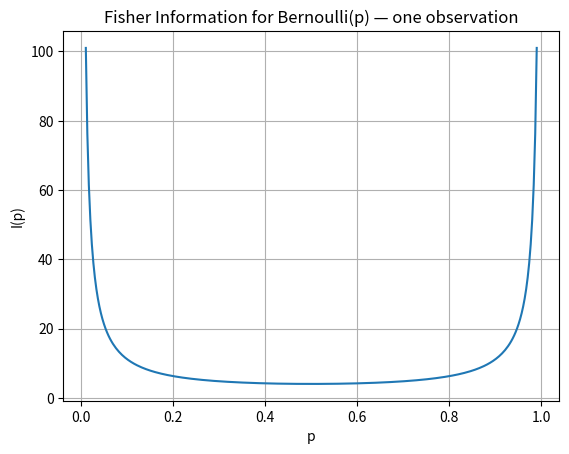
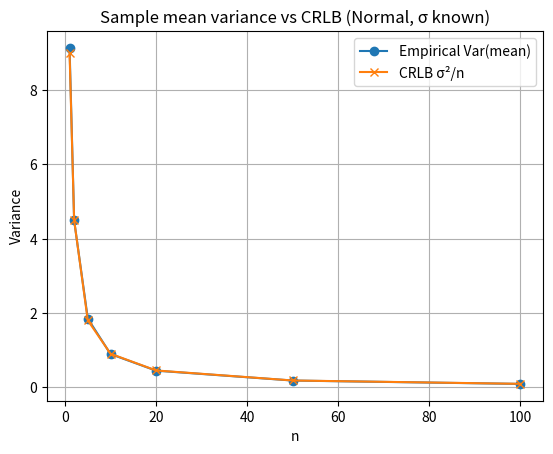

The script that saved these images, in order:

import numpy as np
import matplotlib.pyplot as plt

p = np.linspace(0.01, 0.99, 300)
I = 1.0/(p*(1-p))

plt.figure()
plt.plot(p, I)
plt.xlabel("p")
plt.ylabel("I(p)")
plt.title("Fisher Information for Bernoulli(p) — one observation")
plt.grid(True)
plt.show()



# Small numerical sanity check: as n grows, variance of the MLE ~ sigma^2/n
rng = np.random.default_rng(42)
mu_true = 2.0
sigma = 3.0
trials = 3000  # reduced a bit to keep execution snappy

def simulate_var(n):
    means = []
    for _ in range(trials):
        x = rng.normal(mu_true, sigma, size=n)
        means.append(np.mean(x))
    return np.var(means, ddof=1)

ns = np.array([1, 2, 5, 10, 20, 50, 100])
emp_var = np.array([simulate_var(int(n)) for n in ns])
theory = (sigma**2)/ns

import matplotlib.pyplot as plt
plt.figure()
plt.plot(ns, emp_var, marker="o", label="Empirical Var(mean)")
plt.plot(ns, theory, marker="x", label="CRLB σ²/n")
plt.xlabel("n")
plt.ylabel("Variance")
plt.title("Sample mean variance vs CRLB (Normal, σ known)")
plt.legend()
plt.grid(True)
plt.show()



import numpy as np

def bernoulli_score(x, p):
    return x/p - (1-x)/(1-p)

def fisher_mc_bernoulli(p, M=150000, rng=None):
    if rng is None:
        rng = np.random.default_rng()
    xs = rng.binomial(1, p, size=M)
    s = bernoulli_score(xs, p)
    return np.mean(s**2)

for p in [0.2, 0.5, 0.8]:
    est = fisher_mc_bernoulli(p, M=150000, rng=np.random.default_rng(0))
    exact = 1/(p*(1-p))
    print(f"p={p:.1f}  MC≈{est:.5f}  exact={exact:.5f}")



import numpy as np

def loglik_bernoulli(p, x):
    p = np.clip(p, 1e-12, 1-1e-12)  # guardrails
    return x*np.log(p) + (1-x)*np.log(1-p)

def hessian_fd_bernoulli(p, x, h=1e-5):
    # 1D second derivative via central differences
    l1 = loglik_bernoulli(p+h, x)
    l2 = loglik_bernoulli(p, x)
    l0 = loglik_bernoulli(p-h, x)
    second = (l1 - 2*l2 + l0)/(h**2)
    return second  # second derivative of loglik

# Observed information J = -d2/dp2 loglik
rng = np.random.default_rng(123)
p_true = 0.6
n = 3000
x = rng.binomial(1, p_true, size=n)
# Sum log-likelihood across samples, Hessian adds
second_sum = sum(hessian_fd_bernoulli(p_true, xi) for xi in x)
J_obs = -second_sum
I_theory = n/(p_true*(1-p_true))

print(f"Observed info (finite diff at true p) ≈ {J_obs:.3f}")
print(f"Theoretical Fisher info            = {I_theory:.3f}")


n, k = 50, 32
p_hat = k / n
I_n = n / (p_hat * (1 - p_hat))

print(f"Counts: k={k}, n={n}")
print(f"p_hat = {p_hat:.4f}")
print(f"Fisher info I_n(p_hat) = {I_n:.4f}")